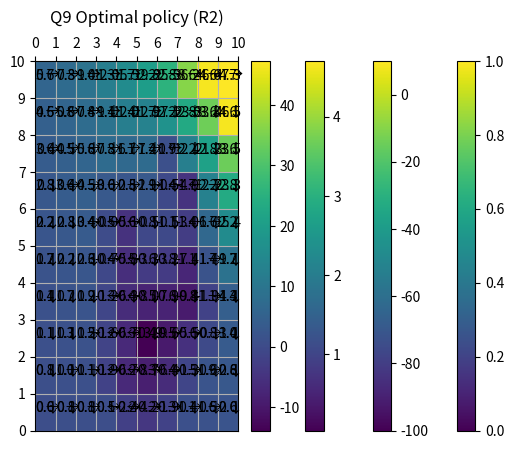

Python code for this plot:
# -*- coding: utf-8 -*-
"""
Created on Fri May 11 20:40:20 2018

[redacted]
"""
import matplotlib.pyplot as plt
import numpy as np
"""
0: up
1: down
2: left
3: right
"""

def plot_map(V,policy,title,filename):
   
    plt.gca().invert_yaxis()
    plt.gca().xaxis.tick_top()
    plt.xticks(np.arange(0,11,1))
    plt.yticks(np.arange(0,11,1))
    if policy == 0:  
        plt.pcolor(V)
        plt.colorbar()  
    elif policy == 1:
        plt.grid(True)
        for x in np.arange(0,V.shape[0],1):
            for y in np.arange(0,V.shape[1],1):
               plt.gca().text(y+0.5,x+0.5,format(V[x, y], '.1f'),horizontalalignment="center")
    else:
        plt.grid(True)
        arrow = [u'\u2191', u'\u2193', u'\u2190', u'\u2192']
        for x in np.arange(0,V.shape[0],1):
            for y in np.arange(0,V.shape[1],1):
                plt.gca().text(y+0.5,x+0.5,arrow[int(V[x,y])])
    plt.title(str(title),y=1.08)
    plt.savefig(str(filename)+'.pdf', bbox_inches='tight')
    plt.show()

def cal_state_val(R,P,Df,eps):
    V=np.zeros((10,10))
    delta = float('inf')
    while delta > eps:
        delta = 0
        for i in range(0,10):
            for j in range(0,10):
                v = V[i,j]
                candidate = np.zeros(4)
                for k in range(4):
                    if (i,j) not in ((0,0),(0,9),(9,0),(9,9)):
                        candidate[k] += P[k,j*10+i,j*10+max((i-1),0)]*(R[max((i-1),0),j]+Df*V[max((i-1),0),j]) +\
                                        P[k,j*10+i,j*10+min((i+1),9)]*(R[min((i+1),9),j]+Df*V[min((i+1),9),j]) +\
                                        P[k,j*10+i,max((j-1),0)*10+i]*(R[i,max((j-1),0)]+Df*V[i,max((j-1),0)]) +\
                                        P[k,j*10+i,min((j+1),9)*10+i]*(R[i,min((j+1),9)]+Df*V[i,min((j+1),9)])
                    else:
                        candidate[k] += P[k,j*10+i,j*10+i]*(R[i,j]+Df*V[i,j])
                        if i==0 and j==0: candidate[k] += P[k,j*10+i,j*10+(i+1)]*(R[i+1,j]+Df*V[i+1,j]) + P[k,j*10+i,(j+1)*10+i]*(R[i,j+1]+Df*V[i,j+1])
                        elif i==0 and j==9: candidate[k] += P[k,j*10+i,(j-1)*10+i]*(R[i,j-1]+Df*V[i,j-1]) + P[k,j*10+i,j*10+(i+1)]*(R[i+1,j]+Df*V[i+1,j])
                        elif i==9 and j==0: candidate[k] += P[k,j*10+i,j*10+(i-1)]*(R[i-1,j]+Df*V[i-1,j]) + P[k,j*10+i,(j+1)*10+i]*(R[i,j+1]+Df*V[i,j+1])
                        elif i==9 and j==9: candidate[k] += P[k,j*10+i,(j-1)*10+i]*(R[i,j-1]+Df*V[i,j-1]) + P[k,j*10+i,j*10+(i-1)]*(R[i-1,j]+Df*V[i-1,j])      
                V[i,j] = np.amax(candidate)
                delta = max(delta, abs(v-V[i,j]))
    return V

def cal_optimal_policy(V,R,P,Df):
    pi=np.zeros((10,10))
    for i in range(0,10):
        for j in range(0,10):
            candidate = np.zeros(4)
            for k in range(4):
                if (i,j) not in ((0,0),(0,9),(9,0),(9,9)):
                    candidate[k] += P[k,j*10+i,j*10+max((i-1),0)]*(R[max((i-1),0),j]+Df*V[max((i-1),0),j]) +\
                                    P[k,j*10+i,j*10+min((i+1),9)]*(R[min((i+1),9),j]+Df*V[min((i+1),9),j]) +\
                                    P[k,j*10+i,max((j-1),0)*10+i]*(R[i,max((j-1),0)]+Df*V[i,max((j-1),0)]) +\
                                    P[k,j*10+i,min((j+1),9)*10+i]*(R[i,min((j+1),9)]+Df*V[i,min((j+1),9)])
                else:
                    candidate[k] += P[k,j*10+i,j*10+i]*(R[i,j]+Df*V[i,j])
                    if i==0 and j==0: candidate[k] += P[k,j*10+i,j*10+(i+1)]*(R[i+1,j]+Df*V[i+1,j]) + P[k,j*10+i,(j+1)*10+i]*(R[i,j+1]+Df*V[i,j+1])
                    elif i==0 and j==9: candidate[k] += P[k,j*10+i,(j-1)*10+i]*(R[i,j-1]+Df*V[i,j-1]) + P[k,j*10+i,j*10+(i+1)]*(R[i+1,j]+Df*V[i+1,j])
                    elif i==9 and j==0: candidate[k] += P[k,j*10+i,j*10+(i-1)]*(R[i-1,j]+Df*V[i-1,j]) + P[k,j*10+i,(j+1)*10+i]*(R[i,j+1]+Df*V[i,j+1])
                    elif i==9 and j==9: candidate[k] += P[k,j*10+i,(j-1)*10+i]*(R[i,j-1]+Df*V[i,j-1]) + P[k,j*10+i,j*10+(i-1)]*(R[i-1,j]+Df*V[i-1,j])      
            best = np.amax(candidate)
            if best == candidate[0]:
                pi[i,j] = 0
            if best == candidate[1]:
                pi[i,j] = 1
            if best == candidate[2]:
                pi[i,j] = 2
            if best == candidate[3]:
                pi[i,j] = 3
    return pi
 
    

def ini_P_matrix():
    P=np.zeros((4,100,100))
    ################
    P[0,9,8] = 1 - w + w/4
    P[0,9,9] = w/4 + w/4
    P[0,9,19] = w/4
    
    P[1,9,8] = w/4
    P[1,9,9] = 1 - w + w/4 + w/4
    P[1,9,19] = w/4
    
    P[2,9,8] = w/4
    P[2,9,9] = 1 - w + w/4 + w/4
    P[2,9,19] = w/4
    
    P[3,9,8] = w/4
    P[3,9,9] = w/4 + w/4
    P[3,9,19] = 1 - w + w/4
    ################
    ################
    P[0,0,0] = 1 - w + w/4 + w/4
    P[0,0,1] = w/4
    P[0,0,10] = w/4
    
    P[1,0,0] = w/4 + w/4
    P[1,0,1] = 1 - w + w/4
    P[1,0,10] = w/4
    
    P[2,0,0] = 1 - w + w/4 + w/4
    P[2,0,1] = w/4
    P[2,0,10] = w/4
    
    P[3,0,0] = w/4 + w/4
    P[3,0,1] = w/4
    P[3,0,10] = 1 - w + w/4
    ################
    ################
    P[0,90,90] = 1 - w + w/4 + w/4
    P[0,90,91] = w/4
    P[0,90,80] = w/4
    
    P[1,90,90] = w/4 + w/4
    P[1,90,91] = 1 - w + w/4
    P[1,90,80] = w/4
    
    P[2,90,90] = w/4 + w/4
    P[2,90,91] = w/4
    P[2,90,80] = 1 - w + w/4
    
    P[3,90,90] = 1 - w + w/4 + w/4
    P[3,90,91] = w/4
    P[3,90,80] = w/4
    ################
    ################
    P[0,99,98] = 1 - w + w/4 
    P[0,99,99] = w/4 + w/4
    P[0,99,89] = w/4
    
    P[1,99,98] = w/4 
    P[1,99,99] = 1 - w + w/4 + w/4
    P[1,99,89] = w/4
    
    P[2,99,98] = w/4 
    P[2,99,99] = w/4 + w/4
    P[2,99,89] = 1 - w + w/4
    
    P[3,99,98] = w/4 
    P[3,99,99] = 1 - w + w/4 + w/4
    P[3,99,89] = w/4
    ################
    
    for i in range(0,10):
        for j in range(0,10):
            if (i,j) not in ((0,0),(0,9),(9,0),(9,9)):
                P[0,i*10+j,i*10+max((j-1),0)] = 1 - w + w/4
                P[0,i*10+j,i*10+min((j+1),9)] = w/4
                P[0,i*10+j,max((i-1),0)*10+j] = w/4
                P[0,i*10+j,min((i+1),9)*10+j] = w/4
            
                P[1,i*10+j,i*10+max((j-1),0)] = w/4
                P[1,i*10+j,i*10+min((j+1),9)] = 1 - w + w/4
                P[1,i*10+j,max((i-1),0)*10+j] = w/4
                P[1,i*10+j,min((i+1),9)*10+j] = w/4
            
                P[2,i*10+j,i*10+max((j-1),0)] = w/4
                P[2,i*10+j,i*10+min((j+1),9)] = w/4
                P[2,i*10+j,max((i-1),0)*10+j] = 1 - w + w/4
                P[2,i*10+j,min((i+1),9)*10+j] = w/4
            
                P[3,i*10+j,i*10+max((j-1),0)] = w/4
                P[3,i*10+j,i*10+min((j+1),9)] = w/4
                P[3,i*10+j,max((i-1),0)*10+j] = w/4
                P[3,i*10+j,min((i+1),9)*10+j] = 1 - w + w/4
    return P

def ini_R_matrix():
    R1=np.zeros((10,10))
    R2=np.zeros((10,10))
    ################
    R1[9,9]=1
    R2[1:7,4]=-100
    R2[1,5]=-100
    R2[1:4,6]=-100
    R2[7:9,6]=-100
    R2[3,7]=-100
    R2[7,7]=-100
    R2[3:8,8]=-100
    R2[9,9]=10
    ################
    return R1, R2
Df = 0.8
eps = 0.01
w = 0.1

P=ini_P_matrix()
R1, R2 = ini_R_matrix()

plot_map(R1,0,"Q1 Reward function 1 Heatmap","Q1R1")
plot_map(R2,0,"Q1 Reward function 2 Heatmap","Q1R2")

V1=cal_state_val(R1,P,Df,eps)
V2=cal_state_val(R2,P,Df,eps)  

plot_map(V1,1,"Q2 Optimal State Value (R1)","Q2")
plot_map(V1,0,"Q3 Optimal State Value (R1) Heatmap","Q3")

pi1=cal_optimal_policy(V1,R1,P,Df)
plot_map(pi1,2,"Q5 Optimal policy (R1)","Q5")


plot_map(V2,1,"Q6 Optimal State Value (R2)","Q6")
plot_map(V2,0,"Q7 Optimal State Value (R2) Heatmap","Q7")

pi2=cal_optimal_policy(V2,R2,P,Df)
plot_map(pi2,2,"Q9 Optimal policy (R2)","Q9")

